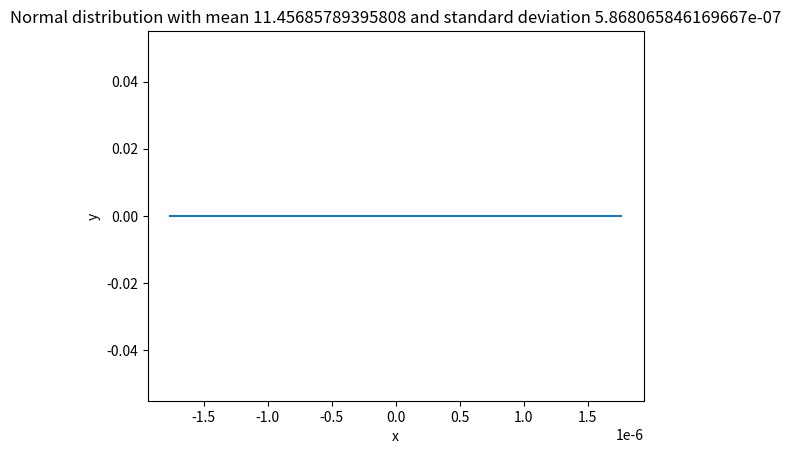

Recreate this plot in Python.
import numpy as np
import matplotlib.pyplot as plt

def normal_distribution(mean, std):
  x = np.linspace(-3*std, 3*std, 100)
  y = np.exp(-(x - mean)**2 / (2 * std**2)) / (std * np.sqrt(2 * np.pi))
  return x, y

mean =  11.45685789395808
std = 5.868065846169667e-07
x, y = normal_distribution(mean, std)

plt.plot(x, y)
plt.xlabel('x')
plt.ylabel('y')
plt.title('Normal distribution with mean {} and standard deviation {}'.format(mean, std))
plt.show()